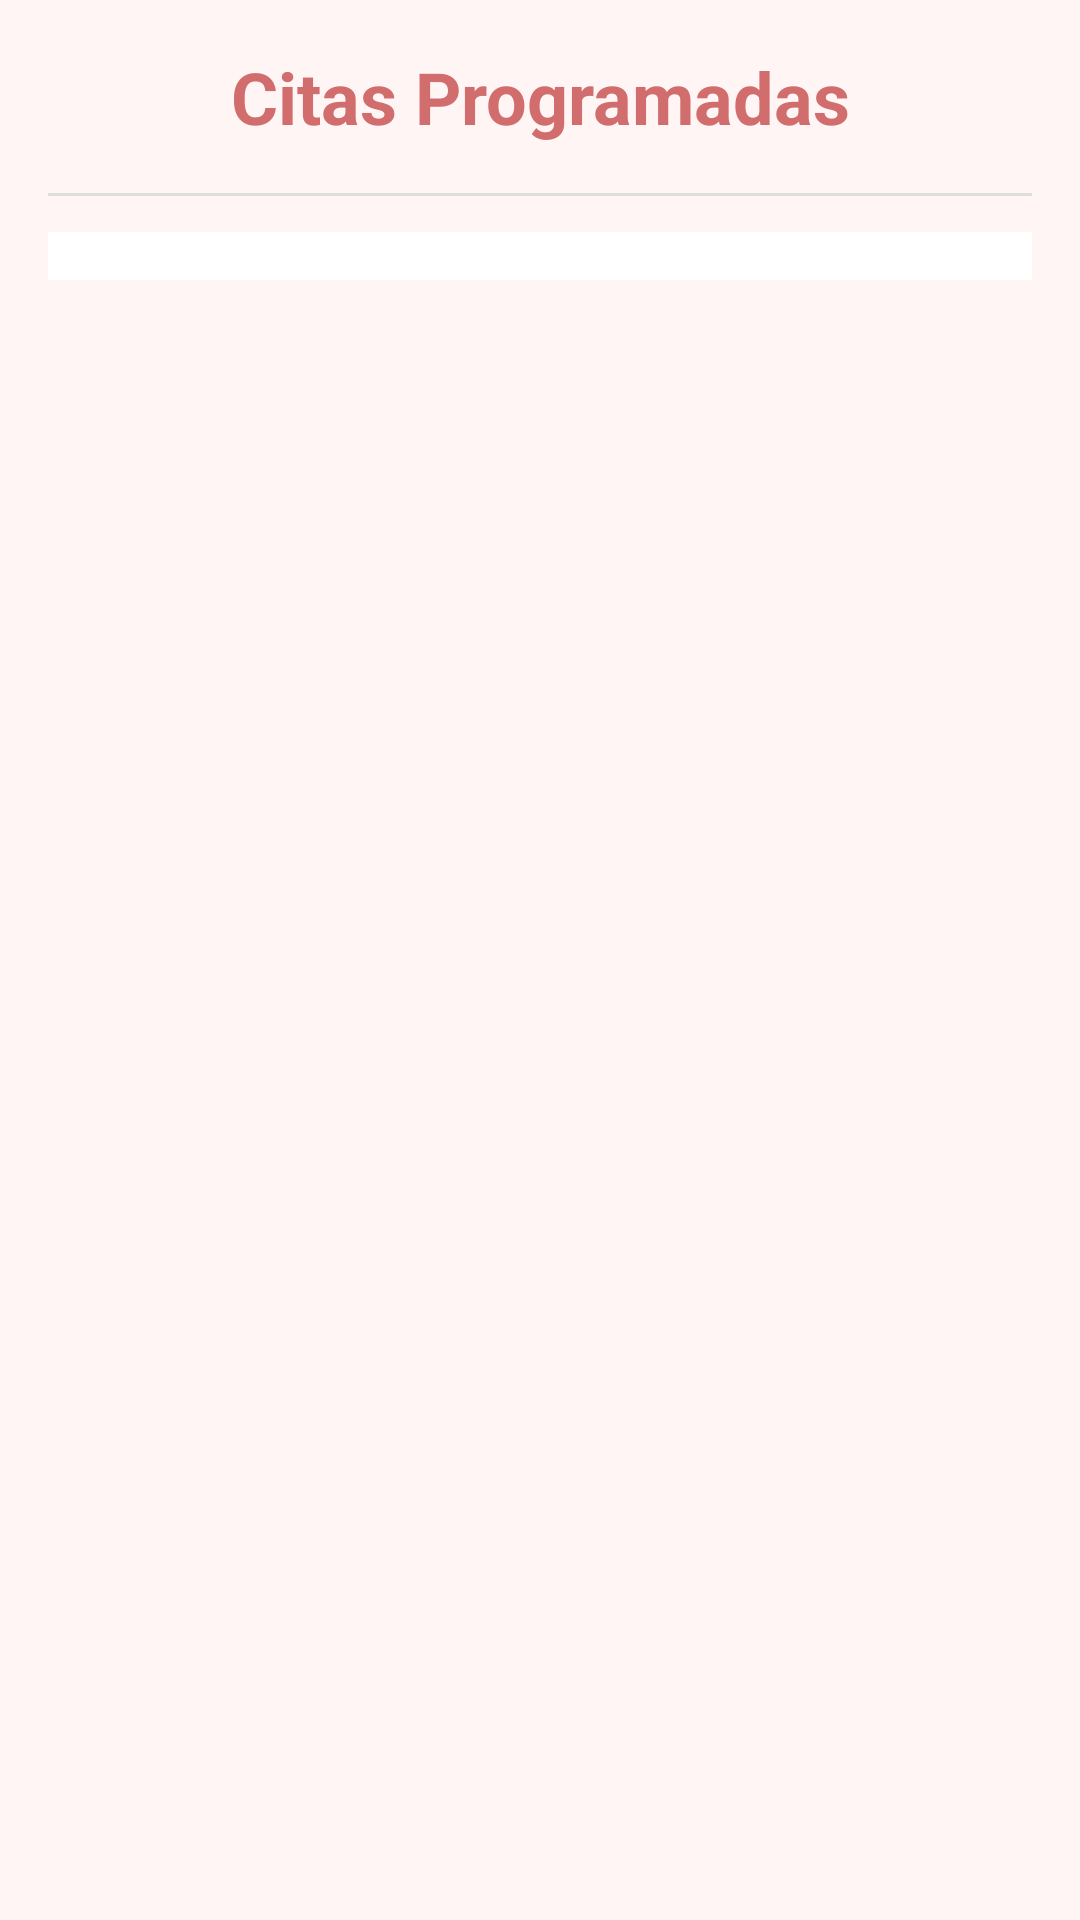

Reconstruct the res/layout file that produces this screen, plus the resources it refers to.
<!-- AndroidManifest.xml: application theme Theme.PeluqueriaNeferu -->
<!-- res/layout/activity_citas_duena.xml -->
<?xml version="1.0" encoding="utf-8"?>
<LinearLayout xmlns:android="http://schemas.android.com/apk/res/android"
    android:orientation="vertical"
    android:padding="16dp"
    android:background="#FFF5F5"
    android:layout_width="match_parent"
    android:layout_height="match_parent">

    <TextView
        android:id="@+id/textTituloDueña"
        android:layout_width="match_parent"
        android:layout_height="wrap_content"
        android:text="Citas Programadas"
        android:textSize="24sp"
        android:textColor="#D16D6D"
        android:textStyle="bold"
        android:gravity="center"
        android:layout_marginBottom="16dp" />

    <View
        android:layout_width="match_parent"
        android:layout_height="1dp"
        android:background="#DDDDDD"
        android:layout_marginBottom="12dp" />

    <ListView
        android:id="@+id/listViewCitasDueña"
        android:layout_width="match_parent"
        android:layout_height="wrap_content"
        android:divider="#D16D6D"
        android:dividerHeight="1dp"
        android:background="#FFFFFFFF"
        android:padding="8dp" />
</LinearLayout>
<!-- resources referenced by this layout -->
<resources>
  <style name="Theme.PeluqueriaNeferu" parent="Base.Theme.PeluqueriaNeferu" />
  <style name="Base.Theme.PeluqueriaNeferu" parent="Theme.Material3.DayNight.NoActionBar">
          
          
      </style>
</resources>
